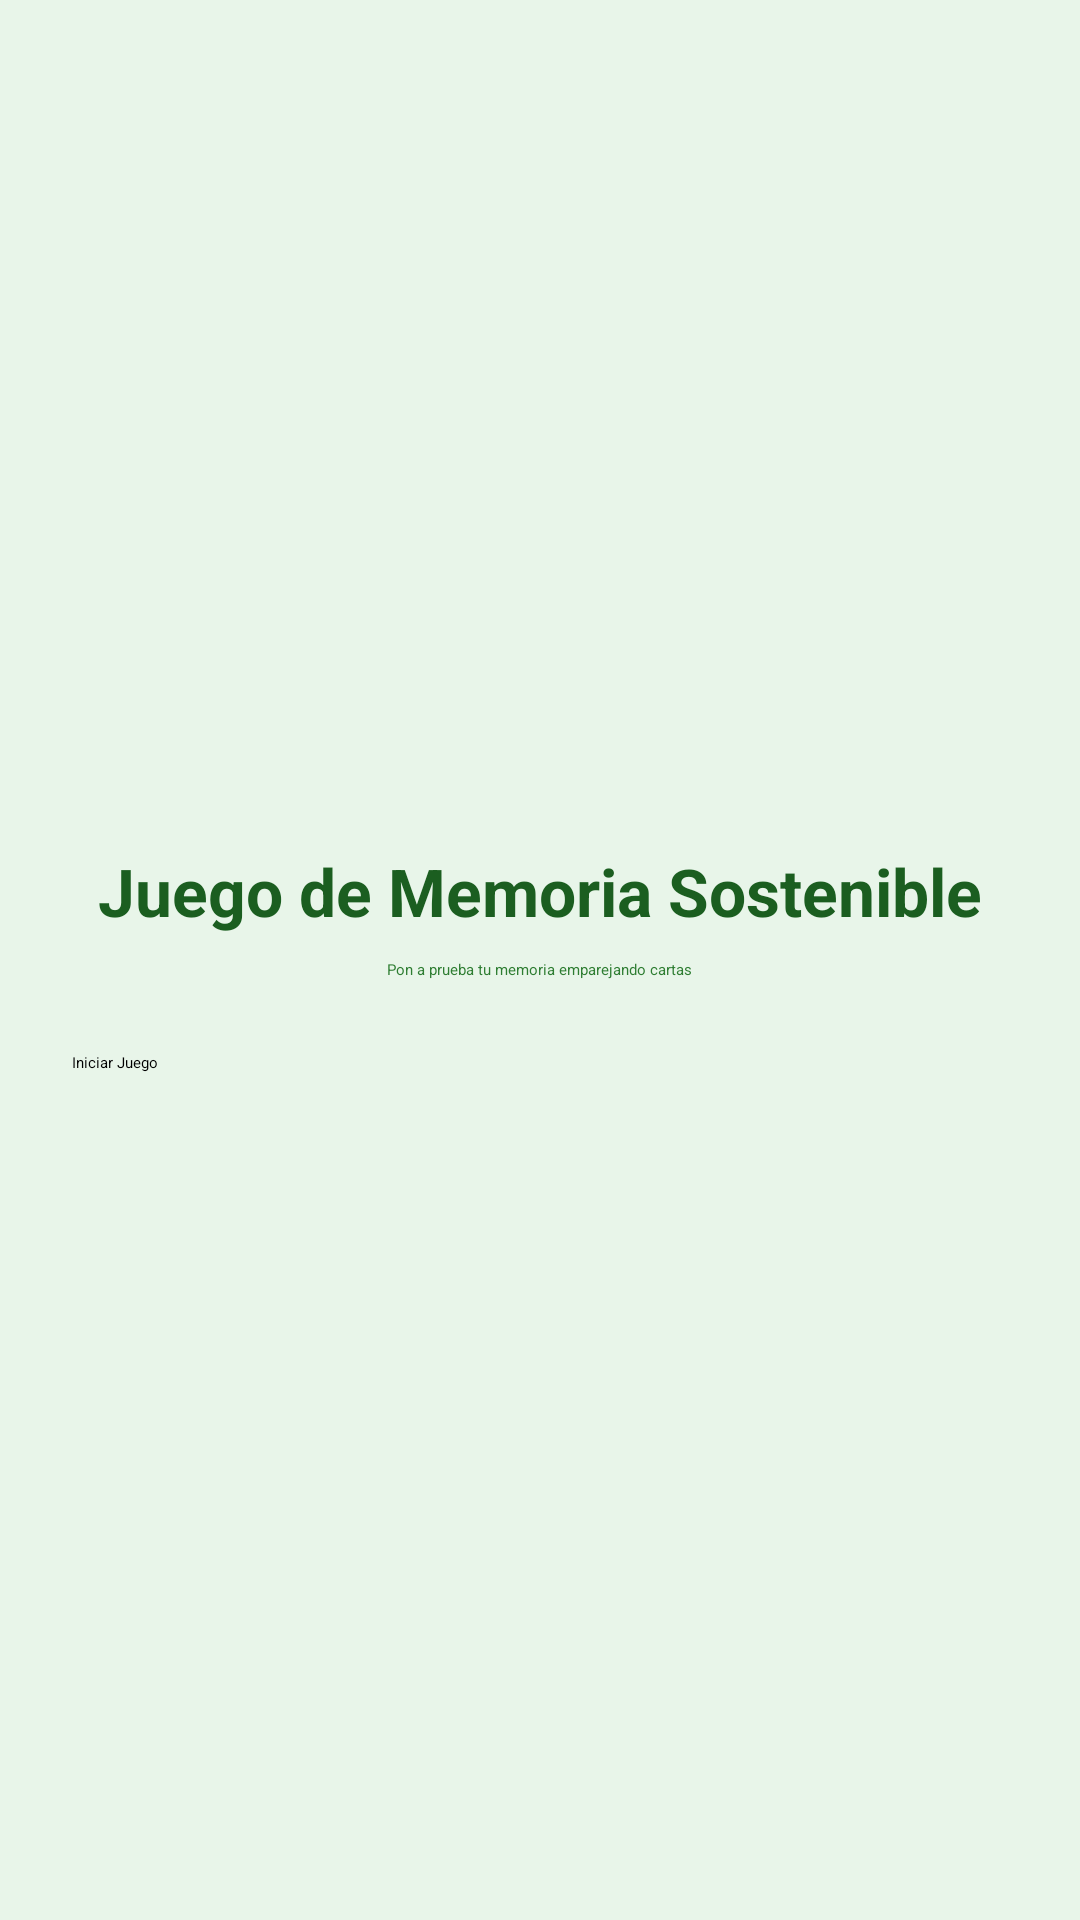

This screen was rendered from an Android layout file. Write that file and the resources it references.
<!-- AndroidManifest.xml: application theme Theme.ProyectoPoo -->
<!-- res/layout/activity_juego_memoria_inicio.xml -->
<LinearLayout xmlns:android="http://schemas.android.com/apk/res/android"
    android:orientation="vertical"
    android:gravity="center"
    android:padding="24dp"
    android:layout_width="match_parent"
    android:layout_height="match_parent"
    android:background="#E8F5E9">

    <TextView
        android:text="Juego de Memoria Sostenible"
        android:textSize="22sp"
        android:textStyle="bold"
        android:textColor="#1B5E20"
        android:layout_marginBottom="8dp"
        android:layout_width="wrap_content"
        android:layout_height="wrap_content"/>

    <TextView
        android:text="Pon a prueba tu memoria emparejando cartas"
        android:textColor="#2E7D32"
        android:layout_marginBottom="24dp"
        android:layout_width="wrap_content"
        android:layout_height="wrap_content"/>

    <Button
        android:id="@+id/btnIniciarJuego"
        android:text="Iniciar Juego"
        android:layout_width="match_parent"
        android:layout_height="wrap_content"/>
</LinearLayout>
<!-- resources referenced by this layout -->
<resources>

</resources>
